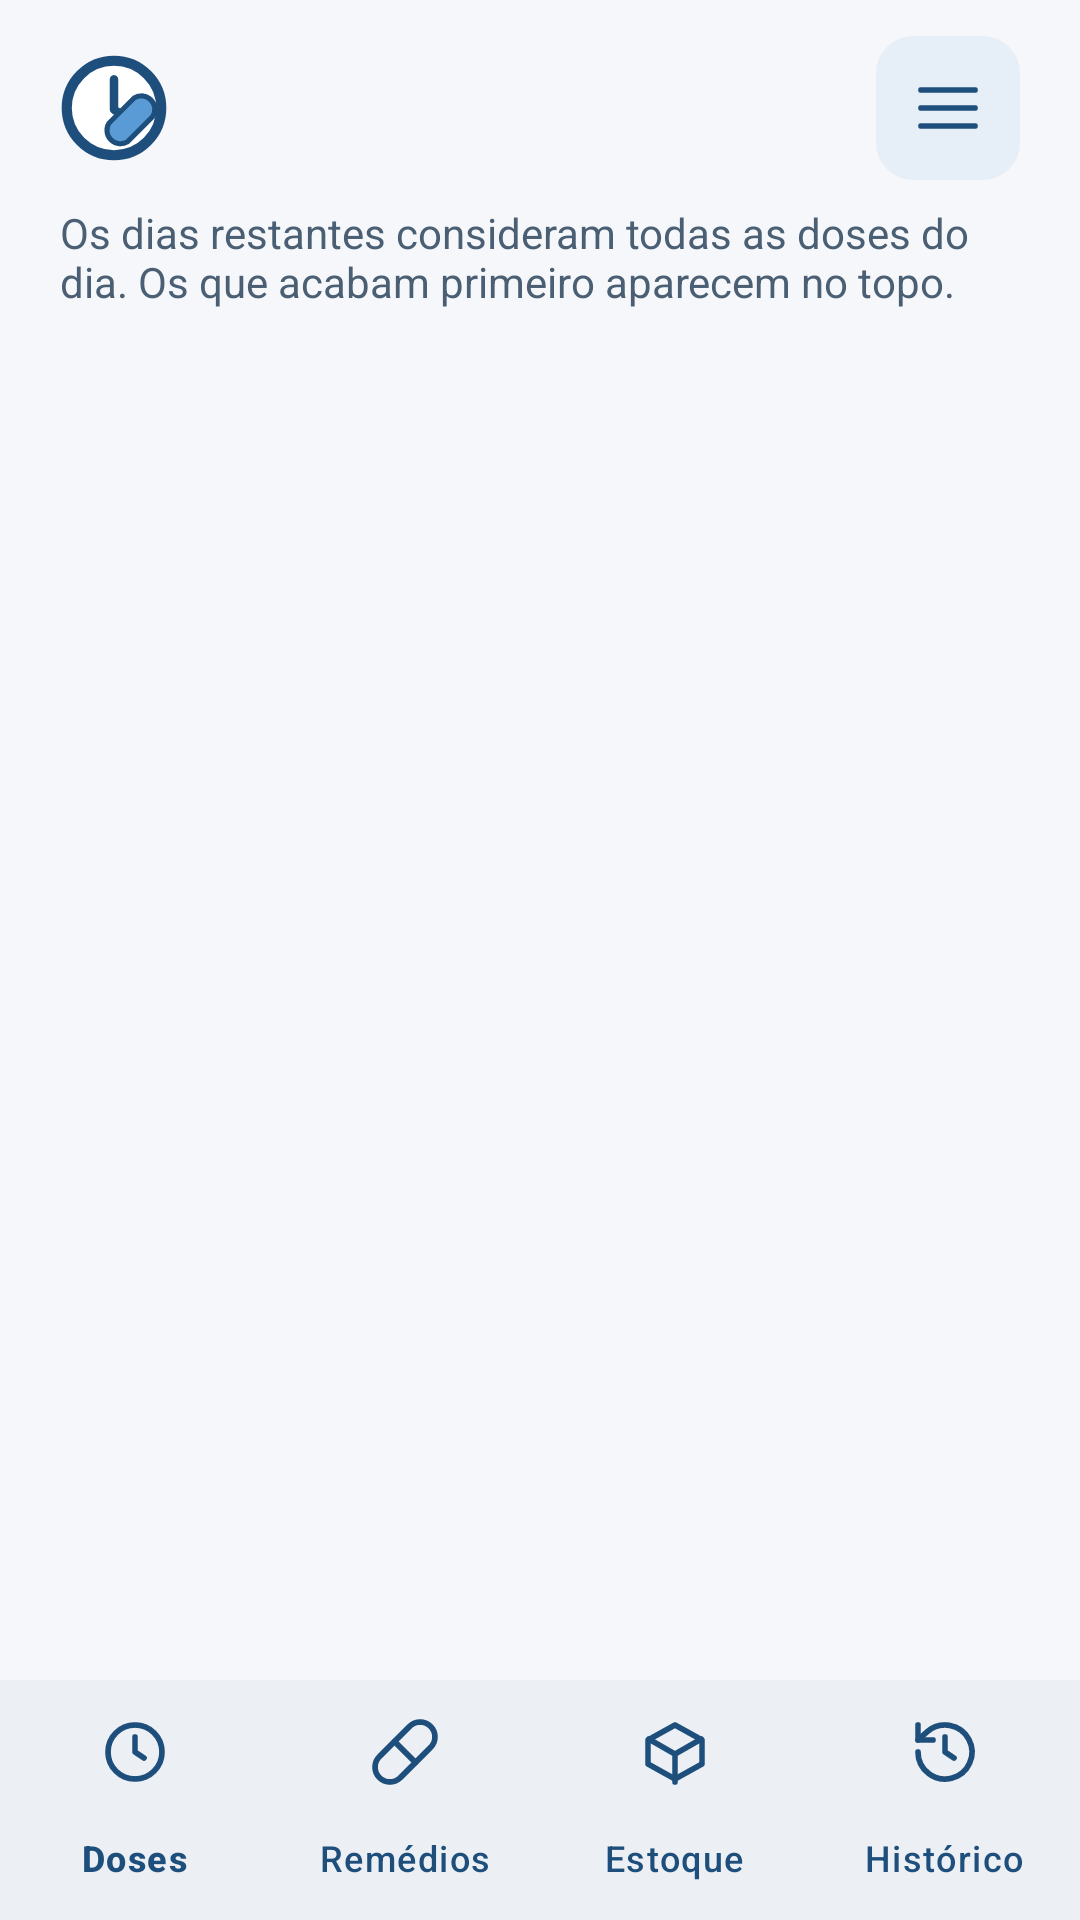

Produce the Android XML layout that renders to this screen, including the resource entries it uses.
<!-- AndroidManifest.xml: application theme Theme.CronoMed -->
<!-- res/layout/activity_estoque.xml -->
<?xml version="1.0" encoding="utf-8"?>
<FrameLayout xmlns:android="http://schemas.android.com/apk/res/android"
    android:layout_width="match_parent"
    android:layout_height="match_parent">

    <LinearLayout
        android:layout_width="match_parent"
        android:layout_height="match_parent"
        android:orientation="vertical">

        <include layout="@layout/view_topo" />

        <ScrollView
            android:layout_width="match_parent"
            android:layout_height="0dp"
            android:layout_weight="1"
            android:paddingStart="@dimen/margem_tela"
            android:paddingEnd="@dimen/margem_tela">

            <LinearLayout
                android:layout_width="match_parent"
                android:layout_height="wrap_content"
                android:orientation="vertical"
                android:paddingBottom="16dp">

                <TextView
                    style="@style/Texto.Subtitulo"
                    android:layout_width="match_parent"
                    android:layout_height="wrap_content"
                    android:layout_marginBottom="12dp"
                    android:text="@string/estoque_explicacao" />

                <TextView
                    android:id="@+id/tvVazio"
                    style="@style/Texto.Subtitulo"
                    android:layout_width="match_parent"
                    android:layout_height="wrap_content"
                    android:gravity="center"
                    android:padding="24dp"
                    android:text="@string/estoque_vazio"
                    android:visibility="gone" />

                <LinearLayout
                    android:id="@+id/listaEstoque"
                    android:layout_width="match_parent"
                    android:layout_height="wrap_content"
                    android:orientation="vertical" />
            </LinearLayout>
        </ScrollView>

        <include layout="@layout/view_navegacao" />
    </LinearLayout>

    <include layout="@layout/view_carregando" />
</FrameLayout>
<!-- res/layout/view_topo.xml (included above) -->
<?xml version="1.0" encoding="utf-8"?>
<LinearLayout xmlns:android="http://schemas.android.com/apk/res/android"
    android:layout_width="match_parent"
    android:layout_height="wrap_content"
    android:gravity="center_vertical"
    android:orientation="horizontal"
    android:paddingStart="@dimen/margem_tela"
    android:paddingTop="12dp"
    android:paddingEnd="@dimen/margem_tela"
    android:paddingBottom="8dp">

    <ImageView
        android:layout_width="36dp"
        android:layout_height="36dp"
        android:importantForAccessibility="no"
        android:src="@drawable/ic_logo_mark" />

    <TextView
        android:id="@+id/tvTopoTitulo"
        style="@style/Texto.Titulo"
        android:layout_width="0dp"
        android:layout_height="wrap_content"
        android:layout_marginStart="12dp"
        android:layout_weight="1"
        android:textSize="22sp" />

    <ImageButton
        android:id="@+id/btnMenu"
        android:layout_width="48dp"
        android:layout_height="48dp"
        android:background="@drawable/bg_botao_menu"
        android:contentDescription="@string/abrir_menu"
        android:src="@drawable/ic_menu"
        app:tint="@color/azul"
        xmlns:app="http://schemas.android.com/apk/res-auto" />
</LinearLayout>
<!-- res/layout/view_navegacao.xml (included above) -->
<?xml version="1.0" encoding="utf-8"?>
<com.google.android.material.bottomnavigation.BottomNavigationView xmlns:android="http://schemas.android.com/apk/res/android"
    xmlns:app="http://schemas.android.com/apk/res-auto"
    android:id="@+id/navegacao"
    android:layout_width="match_parent"
    android:layout_height="wrap_content"
    android:background="@color/branco"
    app:itemIconTint="@color/azul"
    app:itemTextColor="@color/azul"
    app:labelVisibilityMode="labeled"
    app:menu="@menu/menu_navegacao" />
<!-- res/layout/view_carregando.xml (included above) -->
<?xml version="1.0" encoding="utf-8"?>
<FrameLayout xmlns:android="http://schemas.android.com/apk/res/android"
    android:id="@+id/carregando"
    android:layout_width="match_parent"
    android:layout_height="match_parent"
    android:background="#99FFFFFF"
    android:clickable="true"
    android:focusable="true"
    android:visibility="gone">

    <ProgressBar
        android:layout_width="wrap_content"
        android:layout_height="wrap_content"
        android:layout_gravity="center"
        android:indeterminateTint="@color/azul" />
</FrameLayout>
<!-- resources referenced by this layout -->
<resources>
  <color name="azul">#1E4F7C</color>
  <color name="branco">#FFFFFF</color>
  <dimen name="margem_tela">20dp</dimen>
  <!-- drawable bg_botao_menu (drawable) -->
  <?xml version="1.0" encoding="utf-8"?>
  <shape xmlns:android="http://schemas.android.com/apk/res/android" android:shape="rectangle">
      <solid android:color="@color/tom_azul" />
      <stroke android:width="1dp" android:color="@color/tom_azul" />
      <corners android:radius="12dp" />
  </shape>
  <!-- drawable ic_logo_mark (drawable) -->
  <?xml version="1.0" encoding="utf-8"?>
  <vector xmlns:android="http://schemas.android.com/apk/res/android"
      android:width="64dp"
      android:height="64dp"
      android:viewportWidth="64"
      android:viewportHeight="64">
      <path
          android:pathData="M32,4a28,28 0 1,0 0,56a28,28 0 1,0 0,-56z"
          android:fillColor="#FFFFFF"
          android:strokeColor="#1E4F7C"
          android:strokeWidth="6" />
      <path
          android:pathData="M32,15v18l10,6"
          android:strokeColor="#1E4F7C"
          android:strokeWidth="5"
          android:strokeLineCap="round"
          android:strokeLineJoin="round" />
      <path
          android:pathData="M40,52 L55,37 A8,8 0 0,0 44,26 L29,41 A8,8 0 0,0 40,52 Z"
          android:fillColor="#5B9BD5"
          android:strokeColor="#1E4F7C"
          android:strokeWidth="3"
          android:strokeLineJoin="round" />
  </vector>
  <!-- drawable ic_menu (drawable) -->
  <?xml version="1.0" encoding="utf-8"?>
  <vector xmlns:android="http://schemas.android.com/apk/res/android"
      android:width="24dp"
      android:height="24dp"
      android:viewportWidth="24"
      android:viewportHeight="24">
      <path
          android:pathData="M3,6h18M3,12h18M3,18h18"
          android:strokeColor="#FF000000"
          android:strokeWidth="1.9"
          android:strokeLineCap="round"
          android:strokeLineJoin="round" />
  </vector>
  <string name="abrir_menu">Abrir menu</string>
  <string name="estoque_explicacao">Os dias restantes consideram todas as doses do dia. Os que acabam primeiro aparecem no topo.</string>
  <string name="estoque_vazio">Cadastre medicamentos para acompanhar o estoque.</string>
  <style name="Texto.Subtitulo">
          <item name="android:textColor">?android:attr/textColorSecondary</item>
          <item name="android:textSize">14sp</item>
      </style>
  <style name="Texto.Titulo" parent="TextAppearance.Material3.HeadlineSmall">
          <item name="android:textColor">?android:attr/textColorPrimary</item>
          <item name="android:textStyle">bold</item>
          <item name="android:textSize">24sp</item>
      </style>
  <style name="Theme.CronoMed" parent="Theme.Material3.Light.NoActionBar">
          <item name="colorPrimary">@color/azul</item>
          <item name="colorOnPrimary">@color/branco</item>
          <item name="colorPrimaryContainer">@color/tom_azul</item>
          <item name="colorOnPrimaryContainer">@color/azul_escuro</item>
          <item name="colorSecondary">@color/azul_secundario</item>
          <item name="colorSurface">@color/branco</item>
          <item name="colorOnSurface">@color/preto</item>
          <item name="colorOnSurfaceVariant">@color/texto2</item>
          <item name="colorOutline">@color/borda</item>
          <item name="colorError">@color/perigo</item>
          <item name="android:colorBackground">@color/fundo</item>
          <item name="android:statusBarColor">@color/fundo</item>
          <item name="android:windowLightStatusBar">true</item>
          <item name="android:navigationBarColor">@color/branco</item>
          <item name="android:textColorPrimary">@color/preto</item>
          <item name="android:textColorSecondary">@color/texto2</item>
      </style>
  <color name="tom_azul">#E6EFF8</color>
  <color name="azul_escuro">#0F2B45</color>
  <color name="azul_secundario">#5B9BD5</color>
  <color name="preto">#1A1A1A</color>
  <color name="texto2">#4A5F73</color>
  <color name="borda">#DAE3EC</color>
  <color name="perigo">#A3231B</color>
  <color name="fundo">#F5F7FA</color>
</resources>
